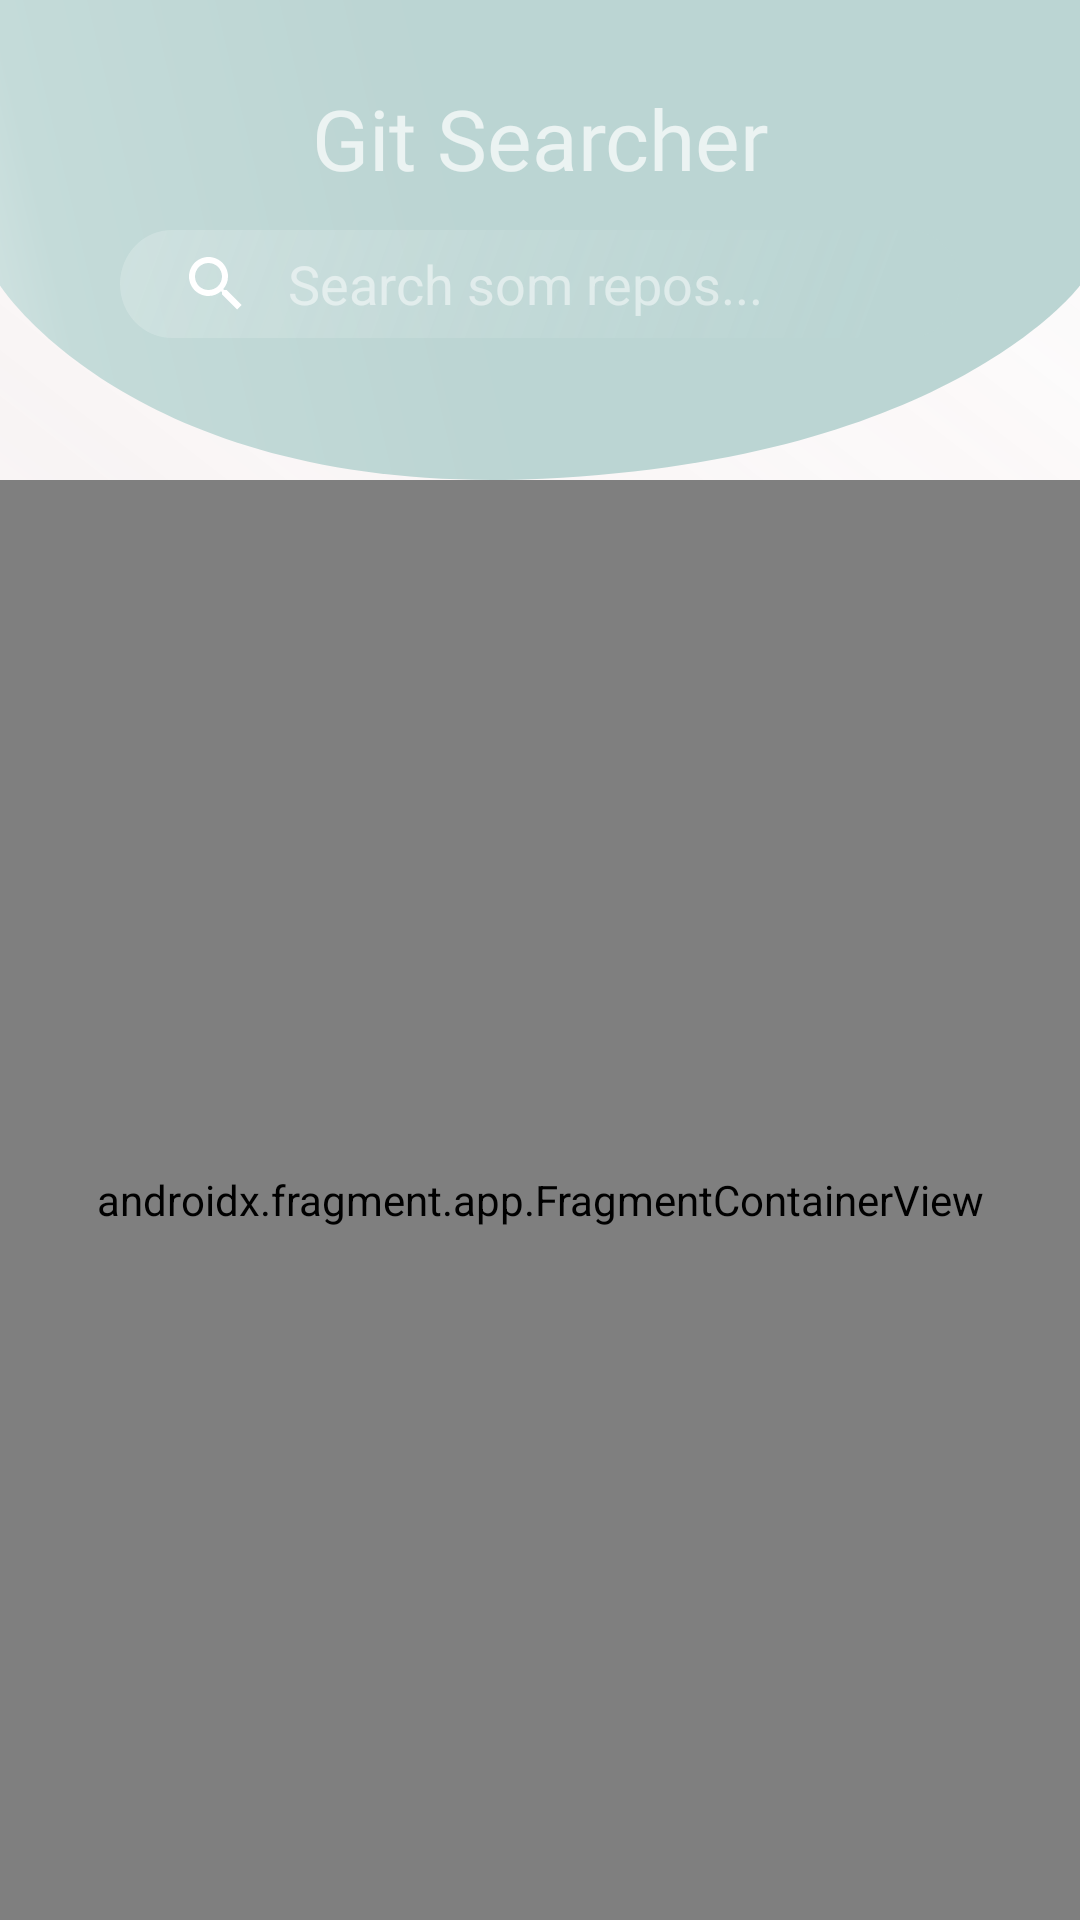

This screen was rendered from an Android layout file. Write that file and the resources it references.
<!-- AndroidManifest.xml: application theme Theme.GitSearcher -->
<!-- res/layout/activity_main.xml -->
<?xml version="1.0" encoding="utf-8"?>
<LinearLayout xmlns:android="http://schemas.android.com/apk/res/android"
    xmlns:app="http://schemas.android.com/apk/res-auto"
    xmlns:tools="http://schemas.android.com/tools"
    android:id="@+id/main_background"
    android:layout_width="match_parent"
    android:layout_height="wrap_content"
    android:background="@drawable/asset_main_background"
    tools:context=".view.MainActivity"
    android:orientation="vertical"
    >

    <androidx.appcompat.widget.Toolbar
        android:id="@+id/toolbar"
        app:layout_constraintTop_toTopOf="parent"
        app:layout_constraintBottom_toTopOf="@id/nav_host_fragment"
        android:background="@drawable/toolbar_animation"
        android:layout_width="match_parent"
        android:layout_height="wrap_content"
        android:theme="@style/ThemeOverlay.AppCompat.Dark.ActionBar"
        app:popupTheme="@style/ThemeOverlay.AppCompat.Light"
        app:contentInsetStart="@dimen/toolbar_inset_start"
        android:paddingTop="@dimen/toolbar_padding_top"
        >
        <androidx.constraintlayout.widget.ConstraintLayout
            android:layout_width="match_parent"
            android:layout_height="135dp"
            android:orientation="vertical"
            android:layout_margin="@dimen/toolbar_margin"
            >

            <TextView
                android:id="@+id/text_view"
                android:layout_width="match_parent"
                android:layout_height="wrap_content"
                android:fontFamily="@font/corbb"
                android:text="@string/app_name"
                android:textAlignment="center"
                android:textSize="@dimen/title_text"
                app:layout_constraintBottom_toTopOf="@id/search_view"
                app:layout_constraintTop_toTopOf="parent"
                />

            <SearchView
                android:id="@+id/search_view"
                android:layout_width="match_parent"
                android:layout_height="@dimen/search_view_height"
                android:layout_marginHorizontal="@dimen/search_view_horizontal_margin"
                android:background="@drawable/asset_searchbar_first"
                android:queryBackground="@android:color/transparent"
                app:layout_constraintBottom_toBottomOf="parent"
                app:layout_constraintTop_toBottomOf="@id/text_view"
                android:layout_marginBottom="@dimen/search_view_margin_bottom"
                android:focusable="true"
                android:closeIcon="@drawable/ic_back_custom"
                android:queryHint="@string/search_hint"
                android:iconifiedByDefault="false"
                />
            
        </androidx.constraintlayout.widget.ConstraintLayout>

    </androidx.appcompat.widget.Toolbar>

    <androidx.fragment.app.FragmentContainerView
        android:id="@+id/nav_host_fragment"
        app:layout_constraintTop_toBottomOf="parent"
        android:layout_width="match_parent"
        android:layout_height="match_parent"
        android:name="androidx.navigation.fragment.NavHostFragment"
        app:navGraph="@navigation/nav_graph"
        app:defaultNavHost="true"

        />
</LinearLayout>
<!-- resources referenced by this layout -->
<resources>
  <dimen name="search_view_height">36dp</dimen>
  <dimen name="search_view_horizontal_margin">30dp</dimen>
  <dimen name="search_view_margin_bottom">25dp</dimen>
  <dimen name="title_text">28dp</dimen>
  <dimen name="toolbar_inset_start">5dp</dimen>
  <dimen name="toolbar_margin">10dp</dimen>
  <dimen name="toolbar_padding_top">5dp</dimen>
  <!-- drawable asset_main_background (drawable) -->
  <vector android:alpha="0.8" android:height="778dp"
      android:viewportHeight="778" android:viewportWidth="412"
      android:width="412dp" xmlns:aapt="http://schemas.android.com/aapt" xmlns:android="http://schemas.android.com/apk/res/android">
      <path android:pathData="M0,0h412v778h-412z">
          <aapt:attr name="android:fillColor">
              <gradient android:endX="-163.976" android:endY="911.038"
                  android:startX="613.056" android:startY="-35.01" android:type="linear">
                  <item android:color="#07FFFFFF" android:offset="0"/>
                  <item android:color="#5CCDAEB0" android:offset="1"/>
              </gradient>
          </aapt:attr>
      </path>
  </vector>
  <!-- drawable asset_searchbar_first (drawable) -->
  <vector xmlns:android="http://schemas.android.com/apk/res/android"
      xmlns:aapt="http://schemas.android.com/aapt"
      android:width="314.41dp"
      android:height="39dp"
      android:viewportWidth="314.41"
      android:viewportHeight="39">
    <path
        android:pathData="M19.5,0L294.91,0A19.5,19.5 0,0 1,314.41 19.5L314.41,19.5A19.5,19.5 0,0 1,294.91 39L19.5,39A19.5,19.5 0,0 1,0 19.5L0,19.5A19.5,19.5 0,0 1,19.5 0z">
      <aapt:attr name="android:fillColor">
        <gradient 
            android:startY="-110.37"
            android:startX="-48.10473"
            android:endY="19.5"
            android:endX="287.37076"
            android:type="linear">
          <item android:offset="0" android:color="#49FFFFFF"/>
          <item android:offset="1" android:color="#80BBD5D3"/>
        </gradient>
      </aapt:attr>
    </path>
  </vector>
  <!-- drawable ic_back_custom (drawable) -->
  <vector xmlns:android="http://schemas.android.com/apk/res/android"
      android:width="7.4dp"
      android:height="12dp"
      android:viewportWidth="7.4"
      android:viewportHeight="12">
    <path
        android:fillColor="#ffffff"
        android:pathData="M7.4,1.4 L2.8,6 7.4,10.6 6,12l-6,-6 6,-6 1.4,1.4Z"/>
  </vector>
  <!-- drawable toolbar_animation (drawable) -->
  <?xml version="1.0" encoding="utf-8"?>
  <animation-list xmlns:android="http://schemas.android.com/apk/res/android">
  
      <item android:drawable="@drawable/toolbar_background_1"
          android:duration="3500"/>
      <item android:drawable="@drawable/toolbar_background_2"
          android:duration="3500"/>
      <item android:drawable="@drawable/toolbar_background_3"
          android:duration="3500"/>
  </animation-list>
  <string name="app_name">Git Searcher</string>
  <string name="search_hint">Search som repos...</string>
  <style name="Theme.GitSearcher" parent="Theme.MaterialComponents.DayNight.DarkActionBar">
          
          <item name="colorPrimary">@color/purple_500</item>
          <item name="colorPrimaryVariant">@color/purple_700</item>
          <item name="colorOnPrimary">@color/white</item>
          
          <item name="colorSecondary">@color/teal_200</item>
          <item name="colorSecondaryVariant">@color/teal_700</item>
          <item name="colorOnSecondary">@color/black</item>
          
          <item name="android:statusBarColor" tools:targetApi="l">?attr/colorPrimaryVariant</item>
          
      </style>
  <color name="purple_500">#FF6200EE</color>
  <color name="purple_700">#FF3700B3</color>
  <color name="white">#FFFFFFFF</color>
  <color name="teal_200">#FF03DAC5</color>
  <color name="teal_700">#FF018786</color>
  <color name="black">#FF000000</color>
</resources>
